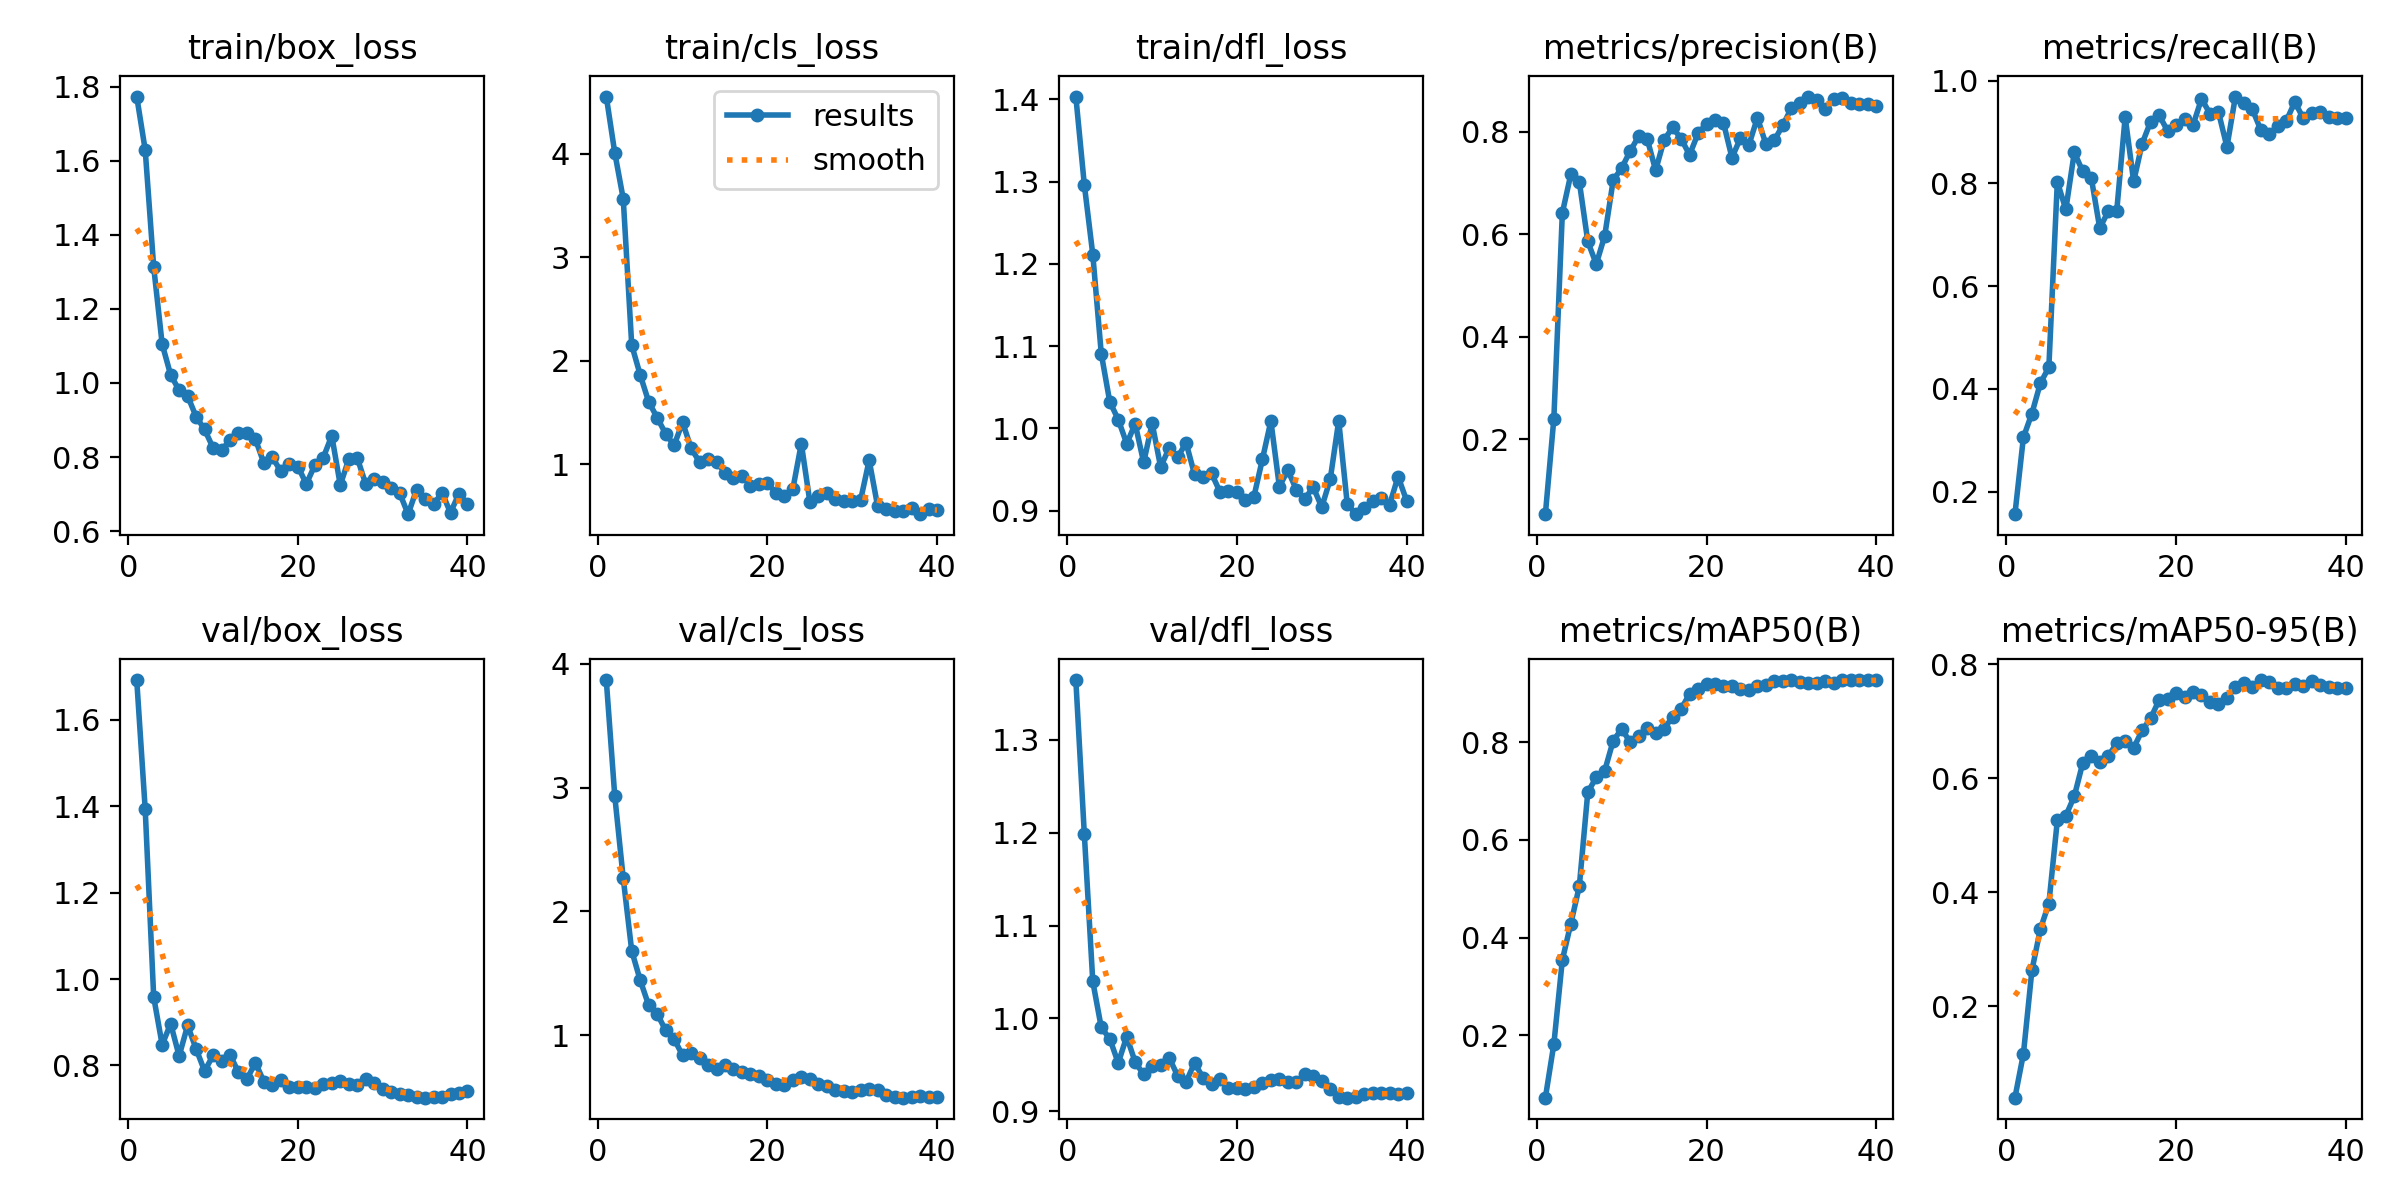

The table this chart was drawn from, first rows:
epoch, time, train/box_loss, train/cls_loss, train/dfl_loss, metrics/precision(B), metrics/recall(B), metrics/mAP50(B), metrics/mAP50-95(B), val/box_loss, val/cls_loss, val/dfl_loss, lr/pg0, lr/pg1, lr/pg2
1, 1.542, 1.773, 4.554, 1.403, 0.05324, 0.1559, 0.07173, 0.03968, 1.692, 3.868, 1.365, 3e-05, 3e-05, 3e-05
2, 3.297, 1.629, 4.012, 1.296, 0.24, 0.3055, 0.1815, 0.1164, 1.393, 2.933, 1.199, 6.33913e-05, 6.33913e-05, 6.33913e-05
3, 5.055, 1.313, 3.566, 1.211, 0.6414, 0.3519, 0.3539, 0.2629, 0.9584, 2.267, 1.04, 9.505e-05, 9.505e-05, 9.505e-05
4, 6.711, 1.105, 2.152, 1.091, 0.7167, 0.411, 0.4284, 0.3358, 0.8478, 1.682, 0.9903, 0.000125, 0.000125, 0.000125
5, 8.252, 1.022, 1.863, 1.032, 0.7025, 0.4417, 0.5049, 0.3802, 0.8968, 1.445, 0.9782, 0.0001532, 0.0001532, 0.0001532
6, 9.795, 0.9806, 1.603, 1.011, 0.5856, 0.8029, 0.6975, 0.5263, 0.8217, 1.243, 0.952, 0.0001796, 0.0001796, 0.0001796
7, 11.31, 0.965, 1.451, 0.9814, 0.5415, 0.749, 0.7285, 0.5344, 0.8926, 1.173, 0.9804, 0.0002044, 0.0002044, 0.0002044
8, 12.8, 0.9093, 1.294, 1.006, 0.597, 0.8601, 0.7421, 0.5686, 0.8384, 1.041, 0.9529, 0.0002274, 0.0002274, 0.0002274
9, 14.3, 0.8747, 1.183, 0.9586, 0.7054, 0.8231, 0.8033, 0.6272, 0.787, 0.9692, 0.9396, 0.0002486, 0.0002486, 0.0002486
10, 15.81, 0.825, 1.406, 1.006, 0.729, 0.8109, 0.8274, 0.639, 0.823, 0.8391, 0.9487, 0.0002682, 0.0002682, 0.0002682
11, 17.28, 0.8183, 1.154, 0.953, 0.7622, 0.7127, 0.8003, 0.6296, 0.81, 0.8542, 0.9495, 0.0002859, 0.0002859, 0.0002859
12, 18.73, 0.8461, 1.021, 0.9761, 0.791, 0.7452, 0.8126, 0.6392, 0.8246, 0.8204, 0.9577, 0.000302, 0.000302, 0.000302
13, 20.17, 0.8643, 1.049, 0.9647, 0.7863, 0.7453, 0.8285, 0.6616, 0.7841, 0.7625, 0.9384, 0.0003164, 0.0003164, 0.0003164
14, 21.63, 0.8647, 1.025, 0.9826, 0.7247, 0.9289, 0.8196, 0.6649, 0.7686, 0.7286, 0.9316, 0.000329, 0.000329, 0.000329
15, 23.09, 0.848, 0.9175, 0.944, 0.7838, 0.8035, 0.8282, 0.6535, 0.8064, 0.7631, 0.9521, 0.0003268, 0.0003268, 0.0003268
16, 24.54, 0.7832, 0.8701, 0.941, 0.8083, 0.8771, 0.8518, 0.6842, 0.762, 0.7306, 0.9363, 0.0003144, 0.0003144, 0.0003144
17, 26, 0.799, 0.8902, 0.9454, 0.7865, 0.9199, 0.8684, 0.7055, 0.7549, 0.7081, 0.9299, 0.000302, 0.000302, 0.000302
18, 27.49, 0.7613, 0.7941, 0.9227, 0.7547, 0.9325, 0.8992, 0.7375, 0.7665, 0.691, 0.9346, 0.0002896, 0.0002896, 0.0002896
19, 28.95, 0.7808, 0.8077, 0.9237, 0.7965, 0.902, 0.9085, 0.7396, 0.749, 0.6757, 0.9246, 0.0002772, 0.0002772, 0.0002772
20, 30.42, 0.7745, 0.8151, 0.923, 0.8157, 0.9138, 0.9191, 0.7495, 0.7507, 0.6372, 0.9247, 0.0002649, 0.0002649, 0.0002649
21, 31.9, 0.7276, 0.7231, 0.9127, 0.8226, 0.9247, 0.9191, 0.743, 0.7495, 0.6104, 0.9244, 0.0002525, 0.0002525, 0.0002525
22, 33.32, 0.7781, 0.6883, 0.9171, 0.8174, 0.9132, 0.9157, 0.7512, 0.7481, 0.5988, 0.926, 0.0002401, 0.0002401, 0.0002401
23, 34.89, 0.7987, 0.7602, 0.9624, 0.7493, 0.9643, 0.9164, 0.7465, 0.7561, 0.6394, 0.9299, 0.0002278, 0.0002278, 0.0002278
24, 36.32, 0.8576, 1.199, 1.009, 0.7873, 0.9355, 0.9084, 0.7341, 0.7602, 0.6636, 0.9333, 0.0002154, 0.0002154, 0.0002154
25, 37.74, 0.7247, 0.6395, 0.9292, 0.7739, 0.9386, 0.9074, 0.7306, 0.7648, 0.6502, 0.9345, 0.000203, 0.000203, 0.000203
26, 39.18, 0.7941, 0.6974, 0.9491, 0.8274, 0.8708, 0.9152, 0.7413, 0.757, 0.6074, 0.9312, 0.0001906, 0.0001906, 0.0001906
27, 40.61, 0.798, 0.7195, 0.9255, 0.7759, 0.9688, 0.917, 0.76, 0.7551, 0.5951, 0.9313, 0.0001782, 0.0001782, 0.0001782
28, 42.09, 0.7274, 0.663, 0.9146, 0.7835, 0.9554, 0.9252, 0.7675, 0.7695, 0.5623, 0.9398, 0.0001659, 0.0001659, 0.0001659
29, 43.55, 0.7404, 0.6459, 0.9284, 0.8125, 0.9437, 0.9265, 0.7597, 0.7596, 0.5505, 0.9379, 0.0001535, 0.0001535, 0.0001535
30, 45, 0.7317, 0.6428, 0.9042, 0.8459, 0.9036, 0.9274, 0.7726, 0.7447, 0.5433, 0.933, 0.0001411, 0.0001411, 0.0001411
31, 46.46, 0.7155, 0.6576, 0.9382, 0.8569, 0.8968, 0.9232, 0.7694, 0.7382, 0.5594, 0.9244, 0.0001288, 0.0001288, 0.0001288
32, 47.84, 0.7031, 1.039, 1.009, 0.8686, 0.9118, 0.9214, 0.7586, 0.7333, 0.5664, 0.9158, 0.0001164, 0.0001164, 0.0001164
33, 49.2, 0.6459, 0.5929, 0.9087, 0.8625, 0.9213, 0.9221, 0.7595, 0.7326, 0.5573, 0.9147, 0.000104, 0.000104, 0.000104
34, 50.59, 0.7122, 0.5633, 0.8957, 0.8443, 0.9584, 0.925, 0.765, 0.7261, 0.5204, 0.9155, 9.1625e-05, 9.1625e-05, 9.1625e-05
35, 51.96, 0.6869, 0.5508, 0.9035, 0.8638, 0.9264, 0.9218, 0.7619, 0.7253, 0.5006, 0.9186, 7.925e-05, 7.925e-05, 7.925e-05
36, 53.35, 0.6726, 0.5516, 0.9119, 0.8652, 0.9361, 0.9268, 0.771, 0.7262, 0.4971, 0.9195, 6.6875e-05, 6.6875e-05, 6.6875e-05
37, 54.73, 0.7036, 0.5782, 0.9149, 0.8567, 0.9391, 0.9275, 0.7644, 0.7274, 0.4993, 0.9192, 5.45e-05, 5.45e-05, 5.45e-05
38, 56.12, 0.6501, 0.5172, 0.9072, 0.8535, 0.9283, 0.9276, 0.7596, 0.7341, 0.5088, 0.9192, 4.2125e-05, 4.2125e-05, 4.2125e-05
39, 57.49, 0.7014, 0.5689, 0.9415, 0.8536, 0.9277, 0.9276, 0.7594, 0.7365, 0.5044, 0.9189, 2.975e-05, 2.975e-05, 2.975e-05
40, 58.85, 0.6733, 0.5554, 0.9123, 0.8502, 0.9273, 0.9277, 0.7594, 0.74, 0.5052, 0.9197, 1.7375e-05, 1.7375e-05, 1.7375e-05
